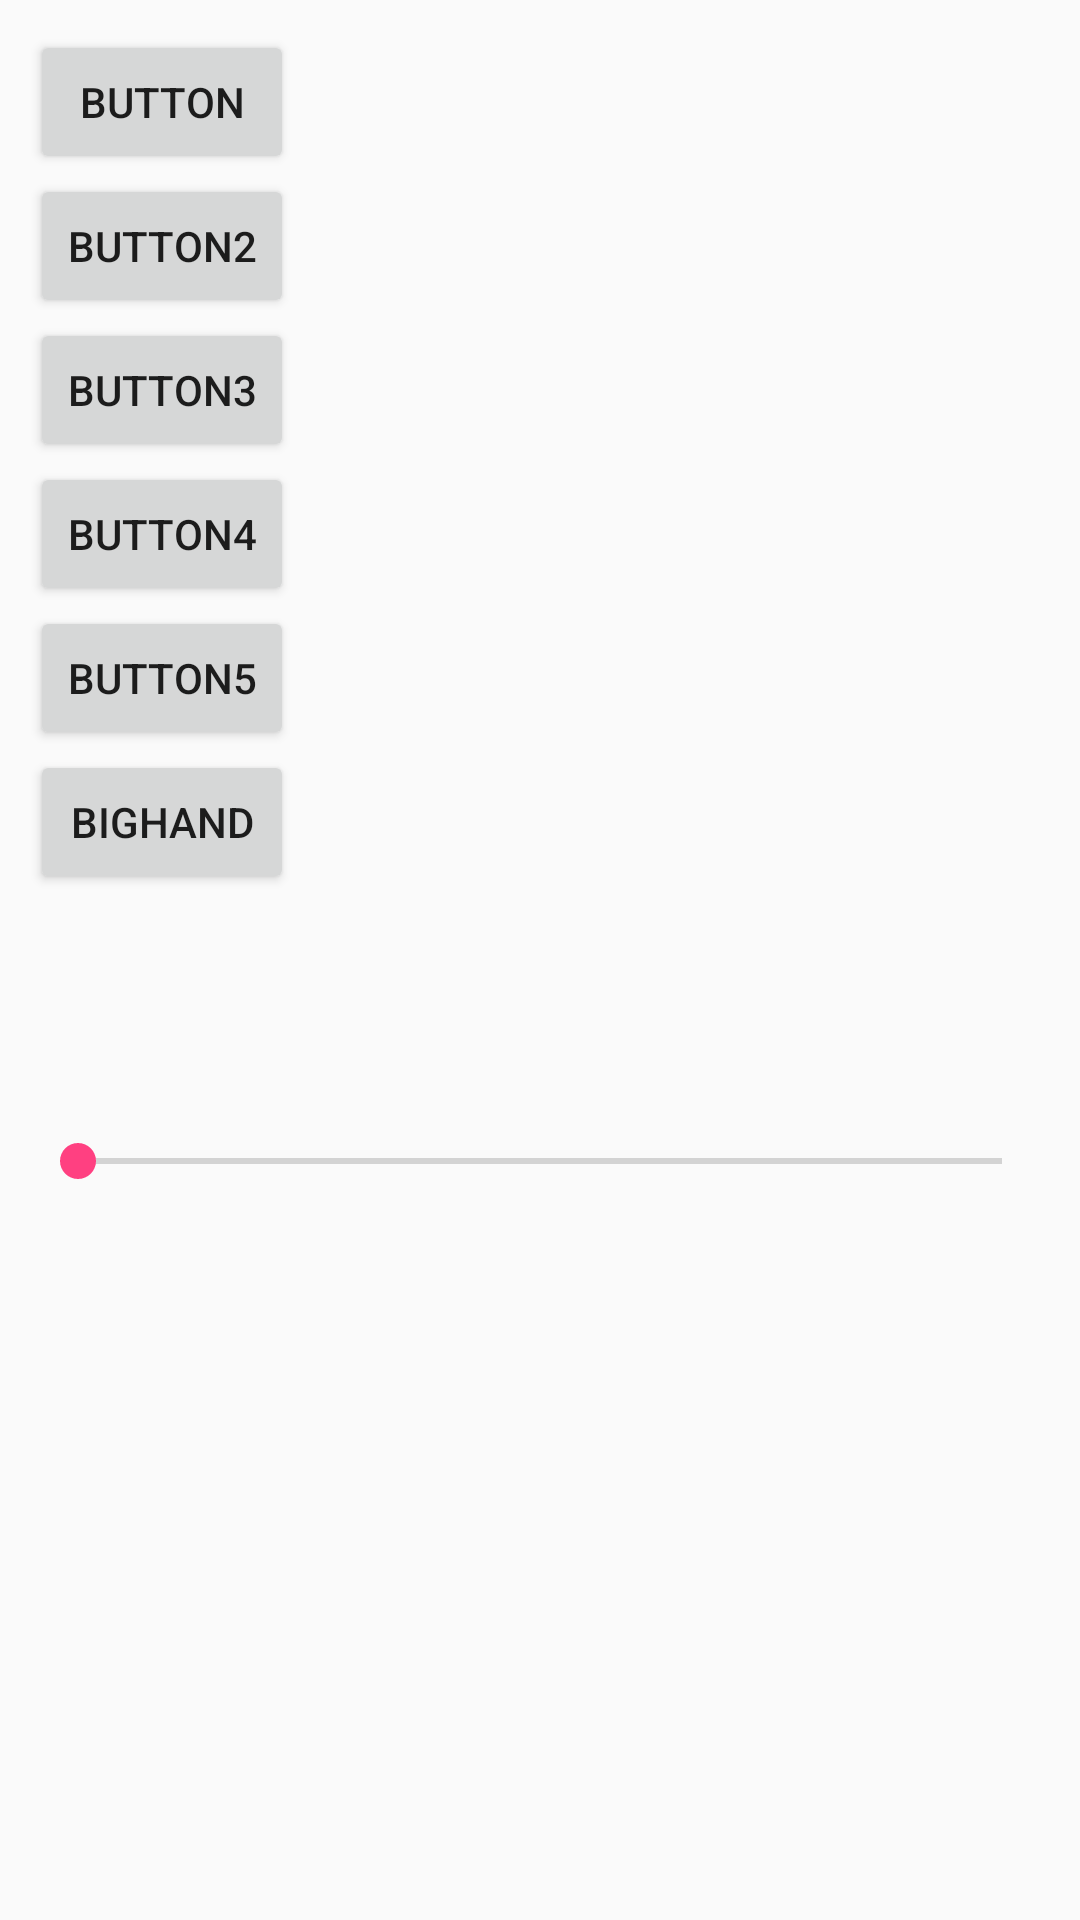

Reconstruct the res/layout file that produces this screen, plus the resources it refers to.
<!-- AndroidManifest.xml: application theme AppTheme -->
<!-- res/layout/activity_main.xml -->
<?xml version="1.0" encoding="utf-8"?>
<android.support.v4.widget.DrawerLayout
    android:id="@+id/mDrawerLayout"
    xmlns:android="http://schemas.android.com/apk/res/android"
    android:layout_width="match_parent"
    android:layout_height="match_parent"
    >

    <ScrollView
        android:layout_width="match_parent"
        android:layout_height="match_parent"
        android:padding="10dp">

        <LinearLayout
            android:layout_width="match_parent"
            android:layout_height="match_parent"
            android:orientation="vertical">

            <Button
                android:id="@+id/button"
                android:layout_width="wrap_content"
                android:layout_height="wrap_content"
                android:text="button"/>

            <Button
                android:id="@+id/button2"
                android:layout_width="wrap_content"
                android:layout_height="wrap_content"
                android:text="button2"/>

            <ImageView
                android:id="@+id/imageView"
                android:layout_width="wrap_content"
                android:layout_height="wrap_content"/>

            <Button
                android:id="@+id/button3"
                android:layout_width="wrap_content"
                android:layout_height="wrap_content"
                android:text="button3"/>

            <Button
                android:id="@+id/button4"
                android:layout_width="wrap_content"
                android:layout_height="wrap_content"
                android:text="button4"/>

            <Button
                android:id="@+id/button5"
                android:layout_width="wrap_content"
                android:layout_height="wrap_content"
                android:text="button5"/>

            <Button
                android:id="@+id/button6"
                android:layout_width="wrap_content"
                android:layout_height="wrap_content"
                android:text="bighand"/>
            
            <ImageView
                android:id="@+id/imageView2"
                android:layout_width="match_parent"
                android:layout_height="80dp"
                android:layerType="software"
                android:src="@drawable/pull_to_refresh_anim_drawable"/>

            <android.support.v7.widget.AppCompatSeekBar
                android:id="@+id/seekBar"
                android:layout_width="match_parent"
                android:layout_height="wrap_content"/>
        </LinearLayout>

    </ScrollView>


    
    <LinearLayout
        android:id="@+id/llLeft"
        android:layout_width="match_parent"
        android:layout_height="match_parent"
        android:layout_gravity="left"
        android:background="#99303F9F"
        android:orientation="vertical">

        <Button
            android:layout_width="wrap_content"
            android:layout_height="wrap_content"
            android:elevation="20dp"
            android:text="左边页面内容"/>
    </LinearLayout>
    
    
    
</android.support.v4.widget.DrawerLayout>
<!-- resources referenced by this layout -->
<resources>
  <!-- drawable pull_to_refresh_anim_drawable: vector/xml drawable (drawable, 7172 chars, omitted) -->
  <style name="AppTheme" parent="Theme.AppCompat.Light.DarkActionBar">
          
          <item name="colorPrimary">@color/colorPrimary</item>
          <item name="colorPrimaryDark">@color/colorPrimaryDark</item>
          <item name="colorAccent">@color/colorAccent</item>
      </style>
  <color name="colorPrimary">#3F51B5</color>
  <color name="colorPrimaryDark">#303F9F</color>
  <color name="colorAccent">#FF4081</color>
</resources>
